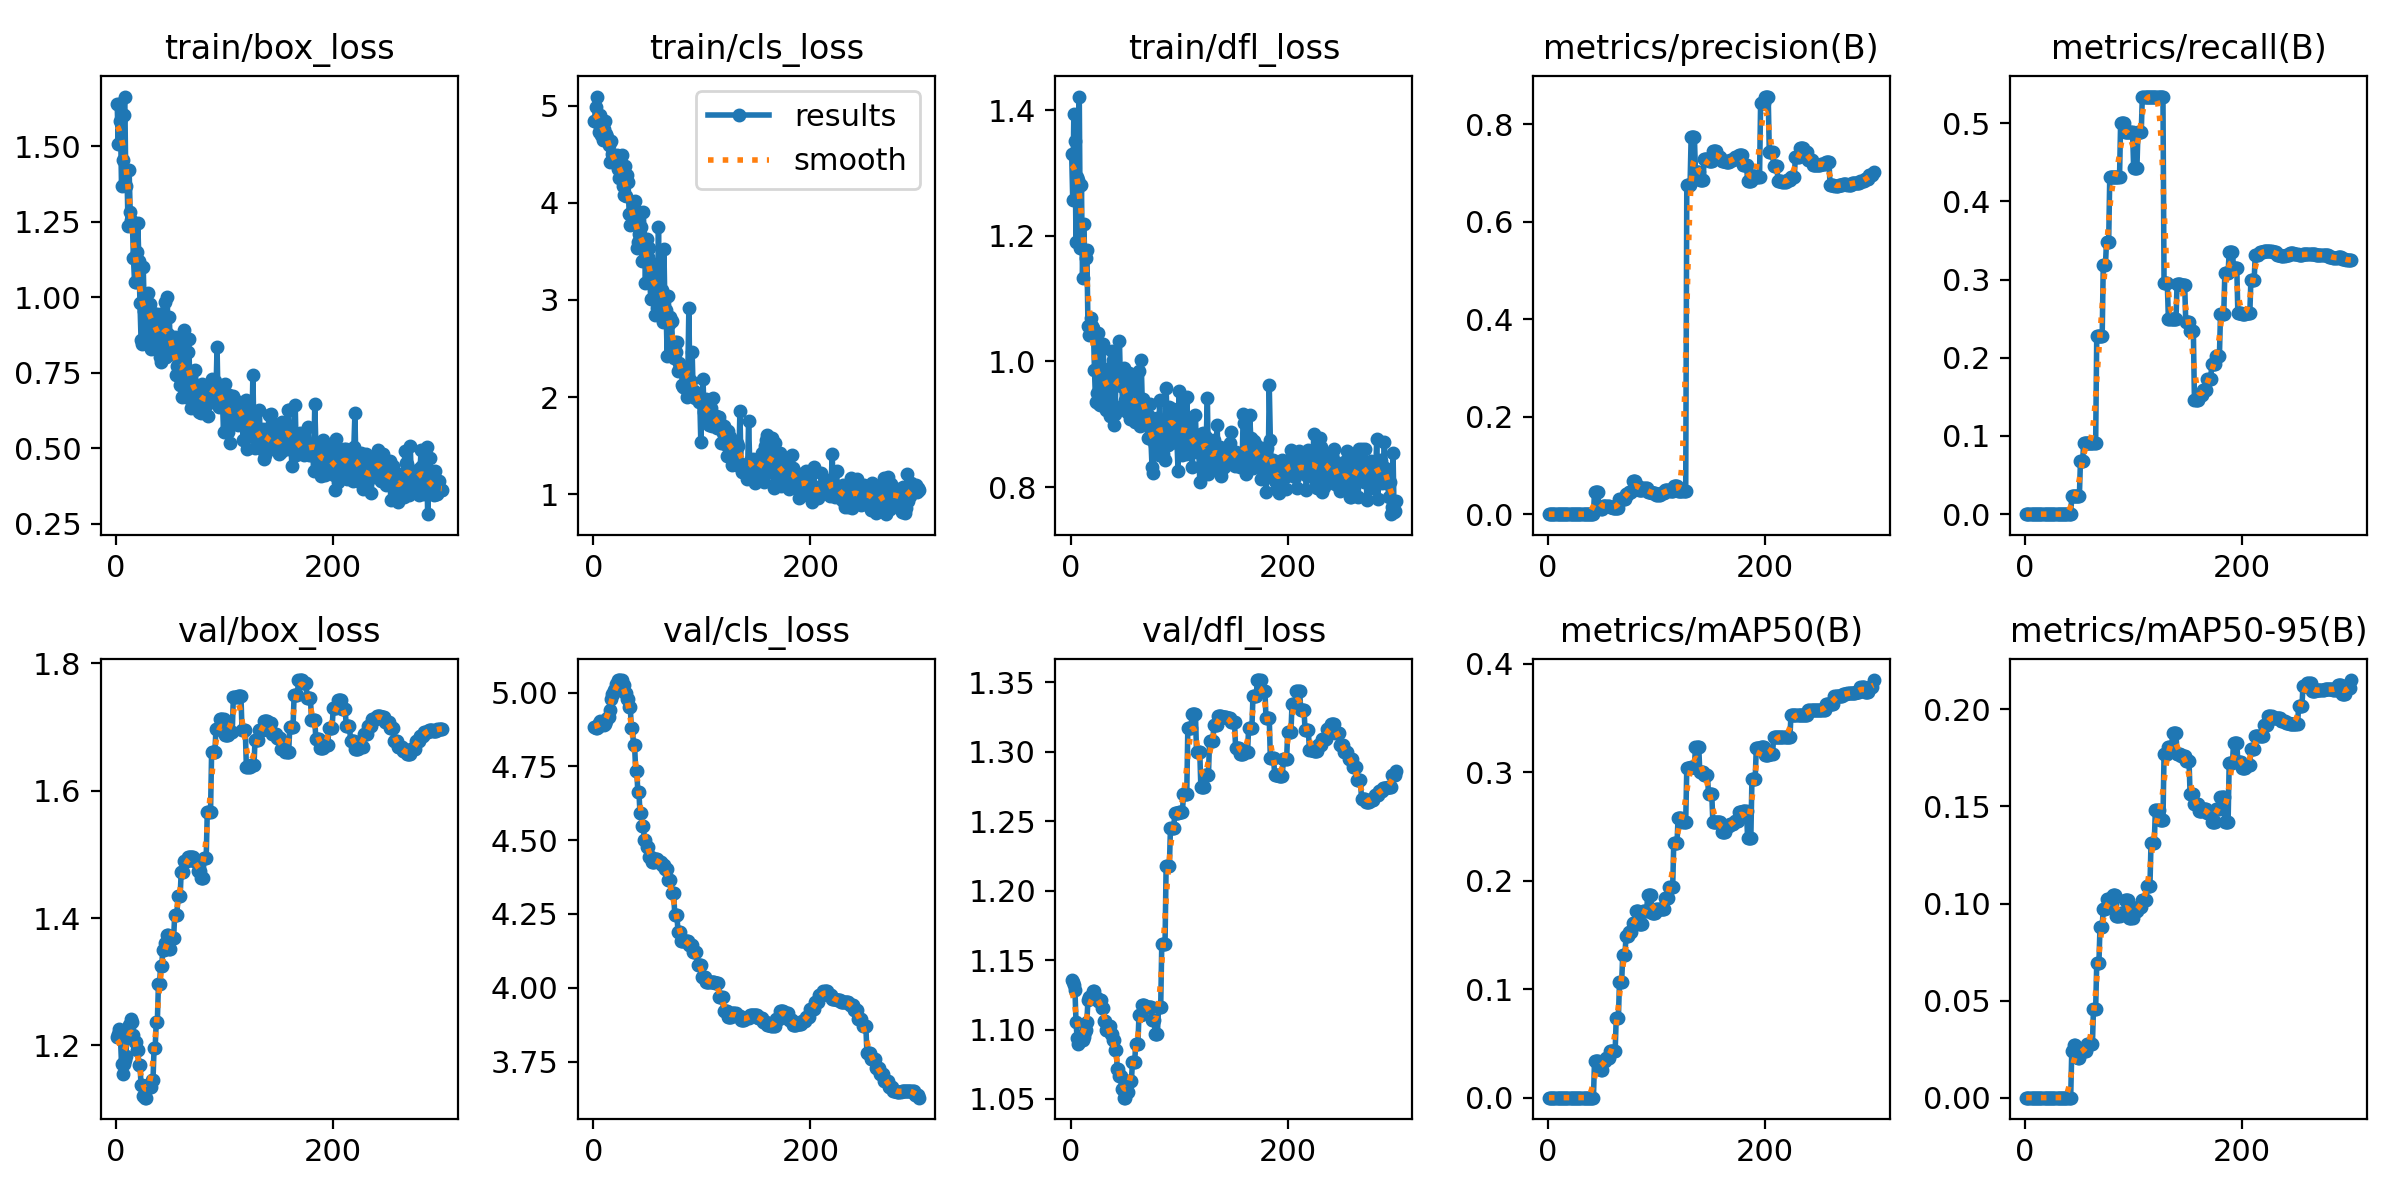

Source data for this figure (header and first rows):
epoch, time, train/box_loss, train/cls_loss, train/dfl_loss, metrics/precision(B), metrics/recall(B), metrics/mAP50(B), metrics/mAP50-95(B), val/box_loss, val/cls_loss, val/dfl_loss, lr/pg0, lr/pg1, lr/pg2
1, 5.77, 1.641, 4.846, 1.33, 0, 0, 0, 0, 1.213, 4.885, 1.135, 0, 0, 0
2, 11.41, 1.508, 4.986, 1.256, 0, 0, 0, 0, 1.218, 4.88, 1.134, 2.9303e-06, 2.9303e-06, 2.9303e-06
3, 16.8, 1.642, 5.097, 1.394, 0, 0, 0, 0, 1.226, 4.881, 1.132, 5.84119e-06, 5.84119e-06, 5.84119e-06
4, 22.9, 1.585, 4.821, 1.351, 0, 0, 0, 0, 1.214, 4.885, 1.129, 8.73268e-06, 8.73268e-06, 8.73268e-06
5, 28.18, 1.369, 4.733, 1.19, 0, 0, 0, 0, 1.171, 4.897, 1.105, 1.16048e-05, 1.16048e-05, 1.16048e-05
6, 33.51, 1.454, 4.906, 1.294, 0, 0, 0, 0, 1.155, 4.904, 1.094, 1.44574e-05, 1.44574e-05, 1.44574e-05
7, 40.15, 1.605, 4.704, 1.289, 0, 0, 0, 0, 1.17, 4.894, 1.09, 1.72907e-05, 1.72907e-05, 1.72907e-05
8, 46.38, 1.665, 4.845, 1.422, 0, 0, 0, 0, 1.178, 4.893, 1.091, 2.01046e-05, 2.01046e-05, 2.01046e-05
9, 51.36, 1.369, 4.649, 1.181, 0, 0, 0, 0, 1.184, 4.898, 1.094, 2.28991e-05, 2.28991e-05, 2.28991e-05
10, 56.42, 1.42, 4.766, 1.281, 0, 0, 0, 0, 1.213, 4.889, 1.093, 2.56741e-05, 2.56741e-05, 2.56741e-05
11, 61.23, 1.236, 4.84, 1.133, 0, 0, 0, 0, 1.225, 4.893, 1.093, 2.84298e-05, 2.84298e-05, 2.84298e-05
12, 65.95, 1.422, 4.712, 1.219, 0, 0, 0, 0, 1.233, 4.902, 1.095, 3.11661e-05, 3.11661e-05, 3.11661e-05
13, 72.5, 1.281, 4.679, 1.175, 0, 0, 0, 0, 1.233, 4.912, 1.098, 3.38829e-05, 3.38829e-05, 3.38829e-05
14, 79.96, 1.255, 4.593, 1.165, 0, 0, 0, 0, 1.242, 4.919, 1.1, 3.65804e-05, 3.65804e-05, 3.65804e-05
15, 87.05, 1.243, 4.424, 1.178, 0, 0, 0, 0, 1.237, 4.941, 1.106, 3.92584e-05, 3.92584e-05, 3.92584e-05
16, 94.2, 1.13, 4.638, 1.057, 0, 0, 0, 0, 1.216, 4.976, 1.122, 4.19171e-05, 4.19171e-05, 4.19171e-05
17, 101.2, 1.052, 4.506, 1.042, 0, 0, 0, 0, 1.205, 4.994, 1.123, 4.45563e-05, 4.45563e-05, 4.45563e-05
18, 107.1, 1.052, 4.419, 1.055, 0, 0, 0, 0, 1.205, 4.994, 1.123, 4.71761e-05, 4.71761e-05, 4.71761e-05
19, 115.2, 1.15, 4.436, 1.069, 0, 0, 0, 0, 1.193, 5.007, 1.122, 4.97766e-05, 4.97766e-05, 4.97766e-05
20, 122.4, 1.246, 4.423, 1.056, 0, 0, 0, 0, 1.193, 5.007, 1.122, 5.23576e-05, 5.23576e-05, 5.23576e-05
21, 129.4, 1.121, 4.409, 1.053, 0, 0, 0, 0, 1.169, 5.029, 1.127, 5.49192e-05, 5.49192e-05, 5.49192e-05
22, 136.1, 0.9827, 4.496, 0.9861, 0, 0, 0, 0, 1.169, 5.029, 1.127, 5.74614e-05, 5.74614e-05, 5.74614e-05
23, 143.8, 0.8587, 4.35, 0.936, 0, 0, 0, 0, 1.138, 5.042, 1.123, 5.99842e-05, 5.99842e-05, 5.99842e-05
24, 150.6, 0.8468, 4.262, 0.9492, 0, 0, 0, 0, 1.138, 5.042, 1.123, 6.24876e-05, 6.24876e-05, 6.24876e-05
25, 157.9, 1.099, 4.405, 1.045, 0, 0, 0, 0, 1.121, 5.042, 1.121, 6.49716e-05, 6.49716e-05, 6.49716e-05
26, 165.1, 0.9551, 4.498, 0.9327, 0, 0, 0, 0, 1.121, 5.042, 1.121, 6.74362e-05, 6.74362e-05, 6.74362e-05
27, 172.6, 0.8723, 4.179, 0.9308, 0, 0, 0, 0, 1.118, 5.025, 1.121, 6.98814e-05, 6.98814e-05, 6.98814e-05
28, 178.9, 0.996, 4.084, 0.9905, 0, 0, 0, 0, 1.118, 5.025, 1.121, 7.23072e-05, 7.23072e-05, 7.23072e-05
29, 184, 1.016, 4.38, 1.019, 0, 0, 0, 0, 1.138, 4.999, 1.115, 7.47136e-05, 7.47136e-05, 7.47136e-05
30, 189.1, 0.9746, 4.072, 1.028, 0, 0, 0, 0, 1.138, 4.999, 1.115, 7.71006e-05, 7.71006e-05, 7.71006e-05
31, 196.3, 0.9781, 4.292, 0.948, 0, 0, 0, 0, 1.135, 4.979, 1.106, 7.94682e-05, 7.94682e-05, 7.94682e-05
32, 203.2, 0.8295, 4.216, 0.9531, 0, 0, 0, 0, 1.135, 4.979, 1.106, 8.18164e-05, 8.18164e-05, 8.18164e-05
33, 210.2, 0.9069, 3.891, 0.9225, 0, 0, 0, 0, 1.146, 4.951, 1.1, 8.41452e-05, 8.41452e-05, 8.41452e-05
34, 216.5, 0.9496, 3.778, 0.9731, 0, 0, 0, 0, 1.146, 4.951, 1.1, 8.64545e-05, 8.64545e-05, 8.64545e-05
35, 223.6, 0.9427, 3.882, 0.9878, 0, 0, 0, 0, 1.197, 4.881, 1.102, 8.87445e-05, 8.87445e-05, 8.87445e-05
36, 230.9, 0.895, 3.88, 0.9138, 0, 0, 0, 0, 1.197, 4.881, 1.102, 9.1015e-05, 9.1015e-05, 9.1015e-05
37, 237.9, 0.8507, 3.955, 0.9341, 0, 0, 0, 0, 1.237, 4.821, 1.097, 9.32662e-05, 9.32662e-05, 9.32662e-05
38, 245.2, 0.9462, 4.023, 1.016, 0, 0, 0, 0, 1.237, 4.821, 1.097, 9.5498e-05, 9.5498e-05, 9.5498e-05
39, 251.9, 0.8971, 3.799, 1.003, 0, 0, 0, 0, 1.296, 4.736, 1.092, 9.77103e-05, 9.77103e-05, 9.77103e-05
40, 258.4, 0.802, 3.531, 0.8985, 0, 0, 0, 0, 1.296, 4.736, 1.092, 9.99033e-05, 9.99033e-05, 9.99033e-05
41, 266.1, 0.7864, 3.598, 0.9165, 0, 0, 0, 0, 1.324, 4.662, 1.085, 0.0001021, 0.0001021, 0.0001021
42, 273.2, 0.8862, 3.675, 0.9928, 0, 0, 0, 0, 1.324, 4.662, 1.085, 0.0001042, 0.0001042, 0.0001042
43, 280.8, 0.9477, 3.681, 0.966, 0.04545, 0.02273, 0.03409, 0.02386, 1.35, 4.59, 1.071, 0.0001064, 0.0001064, 0.0001064
44, 287.5, 0.8074, 3.753, 0.9677, 0.04545, 0.02273, 0.03409, 0.02386, 1.35, 4.59, 1.071, 0.0001085, 0.0001085, 0.0001085
45, 294.3, 0.9845, 3.397, 1.032, 0.04545, 0.02273, 0.03409, 0.02727, 1.362, 4.549, 1.067, 0.0001106, 0.0001106, 0.0001106
46, 301.1, 0.802, 3.905, 0.9613, 0.04545, 0.02273, 0.03409, 0.02727, 1.362, 4.549, 1.067, 0.0001127, 0.0001127, 0.0001127
47, 308.8, 1.002, 3.617, 0.9665, 0.01515, 0.02273, 0.02636, 0.02109, 1.374, 4.501, 1.057, 0.0001147, 0.0001147, 0.0001147
48, 316.5, 0.8799, 3.176, 0.9309, 0.01515, 0.02273, 0.02636, 0.02109, 1.374, 4.501, 1.057, 0.0001167, 0.0001167, 0.0001167
49, 324.1, 0.934, 3.628, 0.9897, 0.01136, 0.02273, 0.0254, 0.02032, 1.352, 4.478, 1.051, 0.0001188, 0.0001188, 0.0001188
50, 331.3, 0.8366, 3.441, 0.9379, 0.01136, 0.02273, 0.0254, 0.02032, 1.352, 4.478, 1.051, 0.0001208, 0.0001208, 0.0001208
51, 338.9, 0.8121, 3.536, 0.9324, 0.01667, 0.06818, 0.03348, 0.02497, 1.368, 4.443, 1.055, 0.0001227, 0.0001227, 0.0001227
52, 346.5, 0.8242, 3.172, 0.9191, 0.01667, 0.06818, 0.03348, 0.02497, 1.368, 4.443, 1.055, 0.0001247, 0.0001247, 0.0001247
53, 353.7, 0.8253, 3.015, 0.9518, 0.01667, 0.06818, 0.03348, 0.02497, 1.368, 4.443, 1.055, 0.0001266, 0.0001266, 0.0001266
54, 361.4, 0.8686, 3.214, 0.9815, 0.01753, 0.09091, 0.03661, 0.02404, 1.405, 4.428, 1.063, 0.0001286, 0.0001286, 0.0001286
55, 368.4, 0.7445, 3.257, 0.9083, 0.01753, 0.09091, 0.03661, 0.02404, 1.405, 4.428, 1.063, 0.0001305, 0.0001305, 0.0001305
56, 375.4, 0.7715, 3.375, 0.9609, 0.01753, 0.09091, 0.03661, 0.02404, 1.405, 4.428, 1.063, 0.0001324, 0.0001324, 0.0001324
57, 380.9, 0.7455, 2.846, 0.9228, 0.01412, 0.09091, 0.04262, 0.02765, 1.435, 4.435, 1.076, 0.0001342, 0.0001342, 0.0001342
58, 386.3, 0.7413, 3.135, 0.9429, 0.01412, 0.09091, 0.04262, 0.02765, 1.435, 4.435, 1.076, 0.0001361, 0.0001361, 0.0001361
59, 391.5, 0.7091, 2.914, 0.9036, 0.01412, 0.09091, 0.04262, 0.02765, 1.435, 4.435, 1.076, 0.0001379, 0.0001379, 0.0001379
60, 397.1, 0.86, 3.75, 0.9806, 0.01353, 0.09091, 0.04287, 0.02741, 1.473, 4.427, 1.09, 0.0001397, 0.0001397, 0.0001397
... 240 more rows
